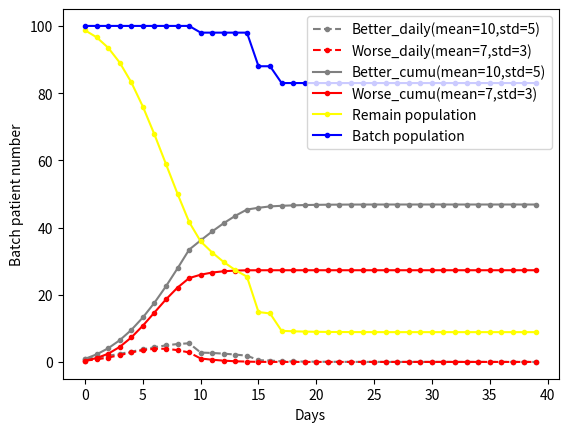

Write the Python code that produced this figure.
import numpy as np 
from scipy import stats
import random
import matplotlib.pyplot as plt
import operator
import copy

def change_state(probability_dict:dict): # probability_dict={'better': 0.2, 'worse': 0.3}
	dice=random.random()
	print("roll dice = ", dice)
	prob_better=probability_dict["better"]
	prob_worse=prob_better + probability_dict["worse"]
	if dice <= prob_better:
		state="better"
	elif dice <= prob_worse:
		state="worse"
	else:
		state="remain"
	print("result state is ", state)
	return state


def daily_prob(day, mu, std): 
	prob=stats.norm.cdf(day+1, mu, std) - stats.norm.cdf(day, mu, std)
	return prob

def daily_cumu(day, mu, std):
	prob=stats.norm.cdf(day+1, mu, std)
	return prob

def plot_curves(days, batch_list, better_prob_list, worse_prob_list, better_mean, better_std, worse_mean, worse_std):
	better_list=[] # daily increment, following normal distribution
	worse_list=[] # daily increment, following normal distribution
	better_cumu_list=[] # cumulative record, following the shape of a cumulative density function
	worse_cumu_list=[] # cumulative record, following the shape of a cumulative density function
	remain_list=[] # those who remain in the same medical status
	dates=list(range(days))
	better_cumu=0
	worse_cumu=0
	remain=batch_list[0]
	for t in dates:
		# if remain>0 :
		better=daily_prob(t, better_mean, better_std)*better_prob_list[t]
		worse=daily_prob(t, worse_mean, worse_std)*worse_prob_list[t]
		# else:
			# better=0
			# worse=0
		better_cumu+=better # set as a counter instead of recalculating cumulative probability for easy implementation of interventions.
		worse_cumu+=worse # set as a counter instead of recalculating cumulative probability for easy implementation of interventions.
		remain=batch_list[t]-better_cumu-worse_cumu
		better_list.append(better)
		worse_list.append(worse)
		better_cumu_list.append(better_cumu)
		worse_cumu_list.append(worse_cumu)
		remain_list.append(remain)
	# print("better_list = " , better_list)
	# print("worse_list = ", worse_list)
	# out_list=list(map(operator.add, better_cumu_list, worse_cumu_list))
	# remain_list=list(map(operator.sub, batch_list, out_list))
	plt.plot(dates, better_list, color='grey', marker='o', markersize=3, linestyle='--', label='Better_daily(mean=10,std=5)')
	plt.plot(dates, worse_list, color='red', marker='o', markersize=3, linestyle='--', label='Worse_daily(mean=7,std=3)')
	plt.plot(dates, better_cumu_list, color='grey', marker='o', markersize=3, linestyle='-', label='Better_cumu(mean=10,std=5)')
	plt.plot(dates, worse_cumu_list, color='red', marker='o', markersize=3, linestyle='-', label='Worse_cumu(mean=7,std=3)')
	plt.plot(dates, remain_list, color='yellow', marker='o', markersize=3, linestyle='-', label='Remain population')
	plt.plot(dates, batch_list, color='blue', marker='o', markersize=3, linestyle='-',label='Batch population')
	plt.xlabel('Days')
	plt.ylabel('Batch patient number')
	plt.legend(loc='upper right')
	plt.show()
	plt.close()
	return better_list, worse_list, better_cumu_list, worse_cumu_list, remain_list

def intervention_take_out_patients(take_out_tuple_list, batch_list):
	for date, take_number in take_out_tuple_list:
		for i in range(date, len(batch_list)):
			batch_list[i]-=take_number
	return batch_list 

def intervention_take_out_patients_change_prob_lists(date, remain_before_date_prob, better_prob_list, worse_prob_list, better_prob_list_original, worse_prob_list_original):
	for i in range(date, len(better_prob_list)):
		better_prob_list[i]=better_prob_list_original[i]*remain_before_date_prob
		# better_prob_list[i]*=remain_before_date_prob
	for i in range(date, len(worse_prob_list)):
		worse_prob_list[i]=worse_prob_list_original[i]*remain_before_date_prob
		# worse_prob_list[i]*=remain_before_date_prob
	return better_prob_list, worse_prob_list


if __name__ == '__main__':
	days=40
	worse_prob=0.3
	better_prob=1-worse_prob
	better_mean=10
	better_std=5
	worse_mean=7
	worse_std=3
	batch_population=100 # set to 1 if we want the probabilities instead of numbers of people in the batch as outputs.
	batch_list=np.ones(days)*batch_population
	print("batch_list = ", batch_list)
	better_prob_list=batch_list*better_prob
	better_prob_list_original=copy.copy(better_prob_list)
	print("better_prob_list = ", better_prob_list)
	worse_prob_list=batch_list*worse_prob
	worse_prob_list_original=copy.copy(worse_prob_list)
	print("worse_prob_list = ", worse_prob_list)
	############ this block takes out patients (can toggle on and off, but has to be here, don't change order) #####################################
	take_out_tuple_list=[(10, 2), (15,10), (17, 5)]
	take_dates=[x[0] for x in take_out_tuple_list]
	take_dates.sort()
	take_dates=np.unique(take_dates)
	batch_list=intervention_take_out_patients(take_out_tuple_list, batch_list) # how intervention happens once. Need to put in a loop to intervene everyday.
	print("new batch_list = ", batch_list)
	################# this block applies conditional probability after patients taken out (can toggle on and off, but has to be here, don't change order) ################################
	for take_out_date in take_dates:
		better_before_date_prob=(stats.norm.cdf(take_out_date-1, better_mean, better_std)-stats.norm.cdf(0, better_mean, better_std))*better_prob
		worse_before_date_prob=(stats.norm.cdf(take_out_date-1, worse_mean, worse_std)-stats.norm.cdf(0, worse_mean, worse_std))*worse_prob
		remain_before_date_prob=1-better_before_date_prob-worse_before_date_prob #, remain_before_date_prob
		better_prob_list, worse_prob_list=intervention_take_out_patients_change_prob_lists(take_out_date, remain_before_date_prob, better_prob_list, worse_prob_list, better_prob_list_original, worse_prob_list_original)
		print("new better_prob_list = ", better_prob_list)
		print("new worse_prob_list = ", worse_prob_list)
	################### standard lines here always ################################
	better_list, worse_list, better_cumu_list, worse_cumu_list, remain_list=plot_curves(days, batch_list, better_prob_list, worse_prob_list, better_mean, better_std, worse_mean, worse_std)
	# print("remain_list = ", remain_list)
	# print("better_cumu_list = ", better_cumu_list)
	# print("worse_cumu_list = ", worse_cumu_list)
	# probability_dict={"better": 0.2, "worse": 0.3}
	# change_state(probability_dict)
